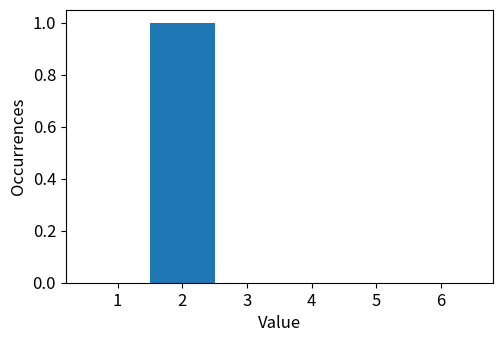
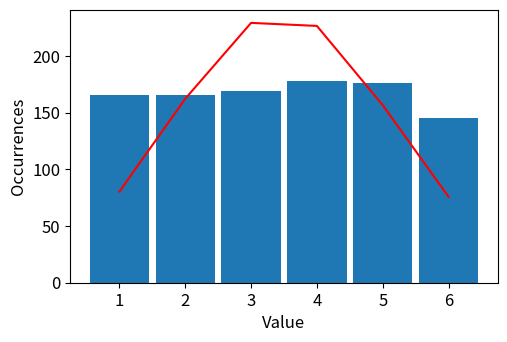

Write the Python code that produced these figures, in order.
import matplotlib
import random
import numpy as np
import matplotlib.pyplot as plt

fs = 12
fs_x = 14
fs_y = 9

# Generate a uniformly distributed random number, equivalent to throwing a die
d = np.random.randint(1, 7, 1)

# We use the numpy-function np.random.randint(low, high, size), which generates an array of size 'size' 
# which holds random integers drawn between [low, high[

print(d)

# Number of bins and bin size
n_bins = 6
bin_size = 1

# Define an array of the bin edges. This we will hand over to the histogram function, the data will be sorted into bins, defined by these edges.
bins = np.linspace(1, 6 + 1, n_bins + 1)

# Call the histogram function from numpy. We receive the histogram and the bin edges (in this case the bin edges are equivalent to the bins we provide)
hist, bin_edges = np.histogram(d, bins=bins, density=False)

# The bin centers correspond here to the lower edges of the bins, the last higher edge we discard.
bin_center = bin_edges[:-1]

print(bin_edges)
print(bin_center)

cm = 0.393701

fig = plt.figure(figsize=(fs_x*cm,fs_y*cm))
plt.rcParams.update({'font.size':fs})
plt.rcParams.update({'axes.labelsize': fs})

plt.bar(bin_center, hist, width = bin_size)
plt.xlabel('Value')
plt.ylabel('Occurrences')
plt.show()

# Sum of m dice, rolled n times

n = 1000 

# Array that will hold the results
s = np.zeros(n, dtype=int)

# Number of dice rolled and added
m = 1

for i in range(0,m):
    s = s + np.random.randint(1, 7, n)

# Number of bins and bin size
n_bins = m * 6

bin_size = 1

bins = np.linspace(1, m * 6 + 1, n_bins + 1)

hist, bin_edges = np.histogram(s, bins=bins, density=False)
bins = bin_edges[:-1]

mean = np.sum(s)/n
var = np.sum((s-mean)**2)/(n-1)
# Calculate the Gaussian probability density distribution based on the mean and the variance
gauss = n / (np.sqrt(2 * np.pi * var)) * np.exp(-(bins - mean)**2 / (2 * var))

cm = 0.393701

fig = plt.figure(figsize=(fs_x*cm,fs_y*cm))
plt.rcParams.update({'font.size':fs})
plt.rcParams.update({'axes.labelsize': fs})

plt.bar(bins, hist, width = 0.9*bin_size)
plt.plot(bins, gauss, 'r-')
plt.xlabel('Value')
plt.ylabel('Occurrences')
plt.show()
